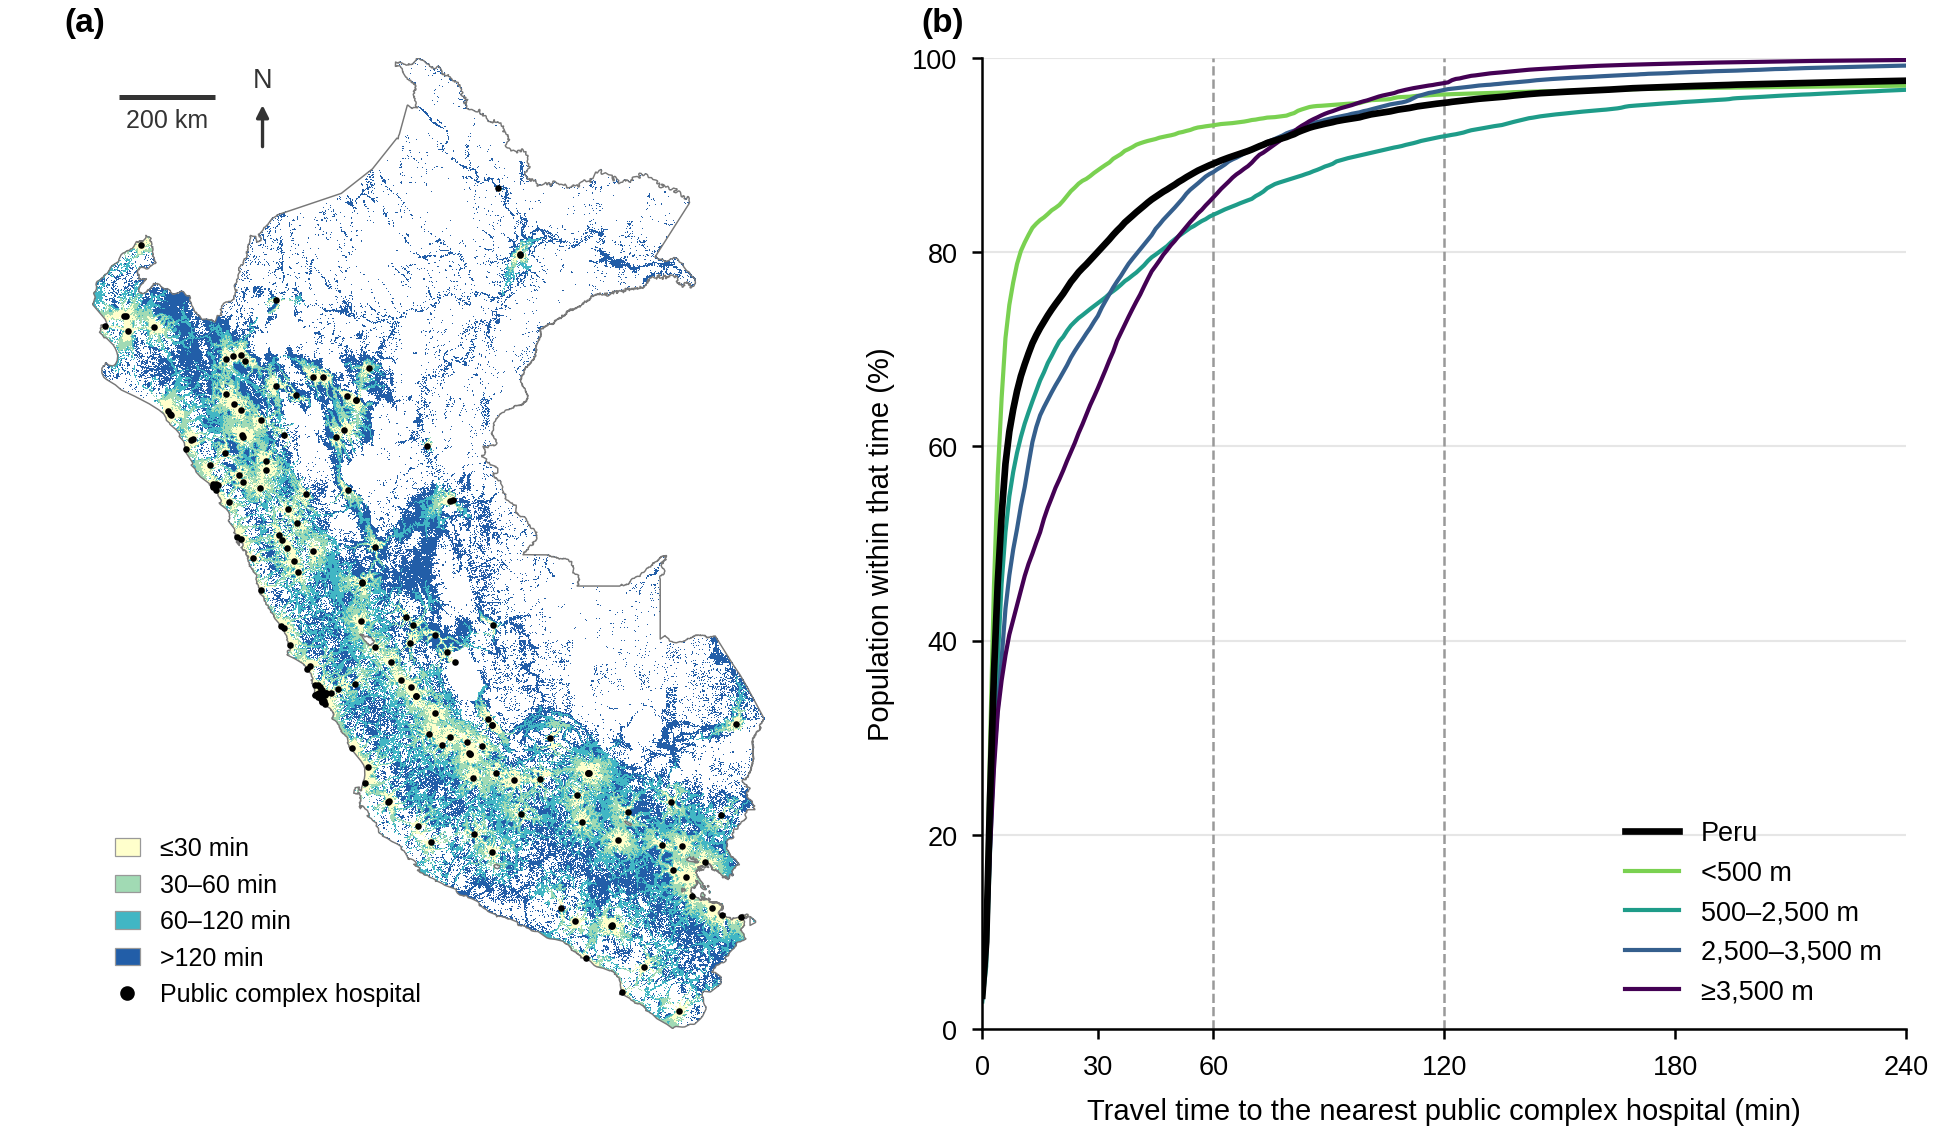

Values plotted in this chart, from the file beside it:
band, t, pct
Peru, 0.0, 3.432
Peru, 1.0, 8.977
Peru, 2.0, 23.92
Peru, 3.0, 36.57
Peru, 4.0, 45.99
Peru, 5.0, 52.9
Peru, 6.0, 58.21
Peru, 7.0, 61.51
Peru, 8.0, 63.79
Peru, 9.0, 65.69
Peru, 10.0, 67.23
Peru, 11.0, 68.45
Peru, 12.0, 69.58
Peru, 13.0, 70.62
Peru, 14.0, 71.44
Peru, 15.0, 72.18
Peru, 16.0, 72.82
Peru, 17.0, 73.49
Peru, 18.0, 74.09
Peru, 19.0, 74.65
Peru, 20.0, 75.18
Peru, 21.0, 75.72
Peru, 22.0, 76.34
Peru, 23.0, 76.94
Peru, 24.0, 77.42
Peru, 25.0, 77.94
Peru, 26.0, 78.35
Peru, 27.0, 78.74
Peru, 28.0, 79.17
Peru, 29.0, 79.6
Peru, 30.0, 80.01
Peru, 31.0, 80.45
Peru, 32.0, 80.88
Peru, 33.0, 81.32
Peru, 34.0, 81.78
Peru, 35.0, 82.21
Peru, 36.0, 82.6
Peru, 37.0, 83.05
Peru, 38.0, 83.4
Peru, 39.0, 83.75
Peru, 40.0, 84.11
Peru, 41.0, 84.44
Peru, 42.0, 84.77
Peru, 43.0, 85.11
Peru, 44.0, 85.42
Peru, 45.0, 85.69
Peru, 46.0, 85.96
Peru, 47.0, 86.22
Peru, 48.0, 86.45
Peru, 49.0, 86.71
Peru, 50.0, 86.95
Peru, 51.0, 87.23
Peru, 52.0, 87.46
Peru, 53.0, 87.71
Peru, 54.0, 87.95
Peru, 55.0, 88.17
Peru, 56.0, 88.39
Peru, 57.0, 88.58
Peru, 58.0, 88.76
Peru, 59.0, 88.94
... 1,145 more rows
